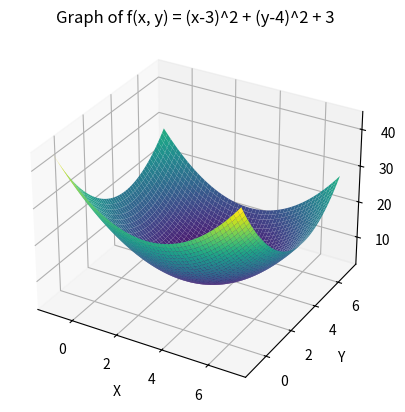
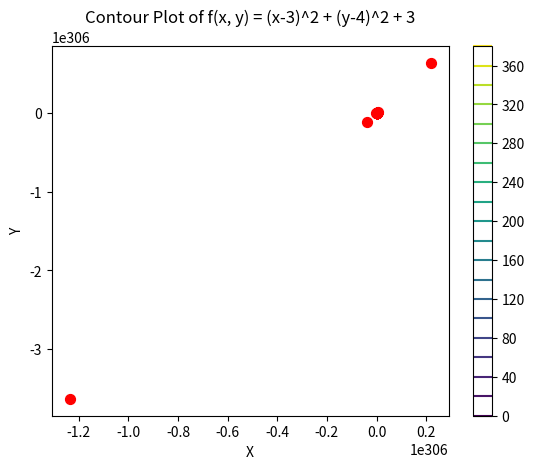

Here is the Python script that generated these plots, in order: (Note: this script raises an exception after producing the figures.)
import numpy as np
import matplotlib.pyplot as plt
from mpl_toolkits.mplot3d import Axes3D

# x, y의 값을 정의합니다 (-1에서 7까지)
x = np.linspace(-1, 7, 400)
y = np.linspace(-1, 7, 400)
x, y = np.meshgrid(x, y)

# 함수 f(x, y)를 계산합니다.
z = (x - 3)**2 + (y - 4)**2 + 3

# 그래프를 그리기 위한 설정
fig = plt.figure()
ax = fig.add_subplot(111, projection='3d')

# 표면 그래프를 그립니다.
ax.plot_surface(x, y, z, cmap='viridis')

# 레이블 및 타이틀 설정
ax.set_xlabel('X')
ax.set_ylabel('Y')
ax.set_zlabel('f(x, y)')
ax.set_title('Graph of f(x, y) = (x-3)^2 + (y-4)^2 + 3')

# 그래프 표시
plt.show()

# ==========================
# 등고선 그래프

import numpy as np
import matplotlib.pyplot as plt

# x, y의 값을 정의합니다 (-1에서 7까지)
x = np.linspace(-10, 10, 400)
y = np.linspace(-10, 10, 400)
x, y = np.meshgrid(x, y)

x.shape
y.shape

# 함수 f(x, y)를 계산합니다.
z = (x - 3)**2 + (y - 4)**2 + 3

# 등고선 그래프를 그립니다.
plt.figure()
cp = plt.contour(x, y, z, levels=20)  # levels는 등고선의 개수를 조절합니다.
plt.colorbar(cp)  # 등고선 레벨 값에 대한 컬러바를 추가합니다.

#특정 점 (9,2)에 파란색 점을 표시 
plt.scatter(9, 2, color = 'red', s=50)

x = 9; y = 2
lstep = 0.1
for i in range(100) :
    x , y = np.array([x, y]) - lstep * np.array([2*x-6, 2*y-8])
    plt.scatter(float(x), float(y), color = 'red', s = 50)

# 축 레이블 및 타이틀 설정
plt.xlabel('X')
plt.ylabel('Y')
plt.title('Contour Plot of f(x, y) = (x-3)^2 + (y-4)^2 + 3')

# 그래프 표시
plt.show()


##0829 5교시
### 실습: 다음을 최소로 만드는 베타 벡터
'''
f(beta_0, beta_1) = (1 - (beta_0 + beta_1))**2 + 
                    (4 - (beta_0 + 2* beta_1))**2 +
                    (1.5 - (beta_0 + 3* beta_1))**2 +
                    (5 - (beta_0 + 4* beta_1))**2
'''

import numpy as np
import matplotlib.pyplot as plt

beta_0 = np.linspace(-10, 10, 400)
beta_1 = np.linspace(-10, 10, 400)
beta_0, beta_1 = np.meshgrid(x, y)

# 함수 f(beta_0, beta_1)를 계산합니다.
beta = (1 - (beta_0 + beta_1))**2 + \
       (4 - (beta_0 + 2* beta_1))**2 + \
       (1.5 - (beta_0 + 3* beta_1))**2 + \
       (5 - (beta_0 + 4* beta_1))**2

beta_0 = 10; beta_1 = 10
lstep = 0.1
for i in range(1000) :
    beta_0 , beta_1 = np.array([beta_0, beta_1]) \
        - lstep * np.array([-23+8*beta_0+20*beta_1, -67+20*beta_0+60*beta_1])
    plt.scatter(float(beta_0), float(beta_1), color = 'red', s = 50)

# 등고선 그래프를 그립니다.
plt.figure()
cp = plt.contour(beta_0, beta_1, beta, levels=20)  # levels는 등고선의 개수를 조절합니다.
plt.colorbar(cp)  # 등고선 레벨 값에 대한 컬러바를 추가합니다.

# 축 레이블 및 타이틀 설정
plt.xlabel('beta_0')
plt.ylabel('beta_1')
plt.title('beta')

# x축 및 y축 범위 설정
#plt.xlim(-4, 4)
#plt.ylim(-4, 4)

# 그래프 표시
plt.show()

# 최솟값 출력
print(f"최솟값에 도달한 beta_0: {beta_0}, beta_1: {beta_1}")
